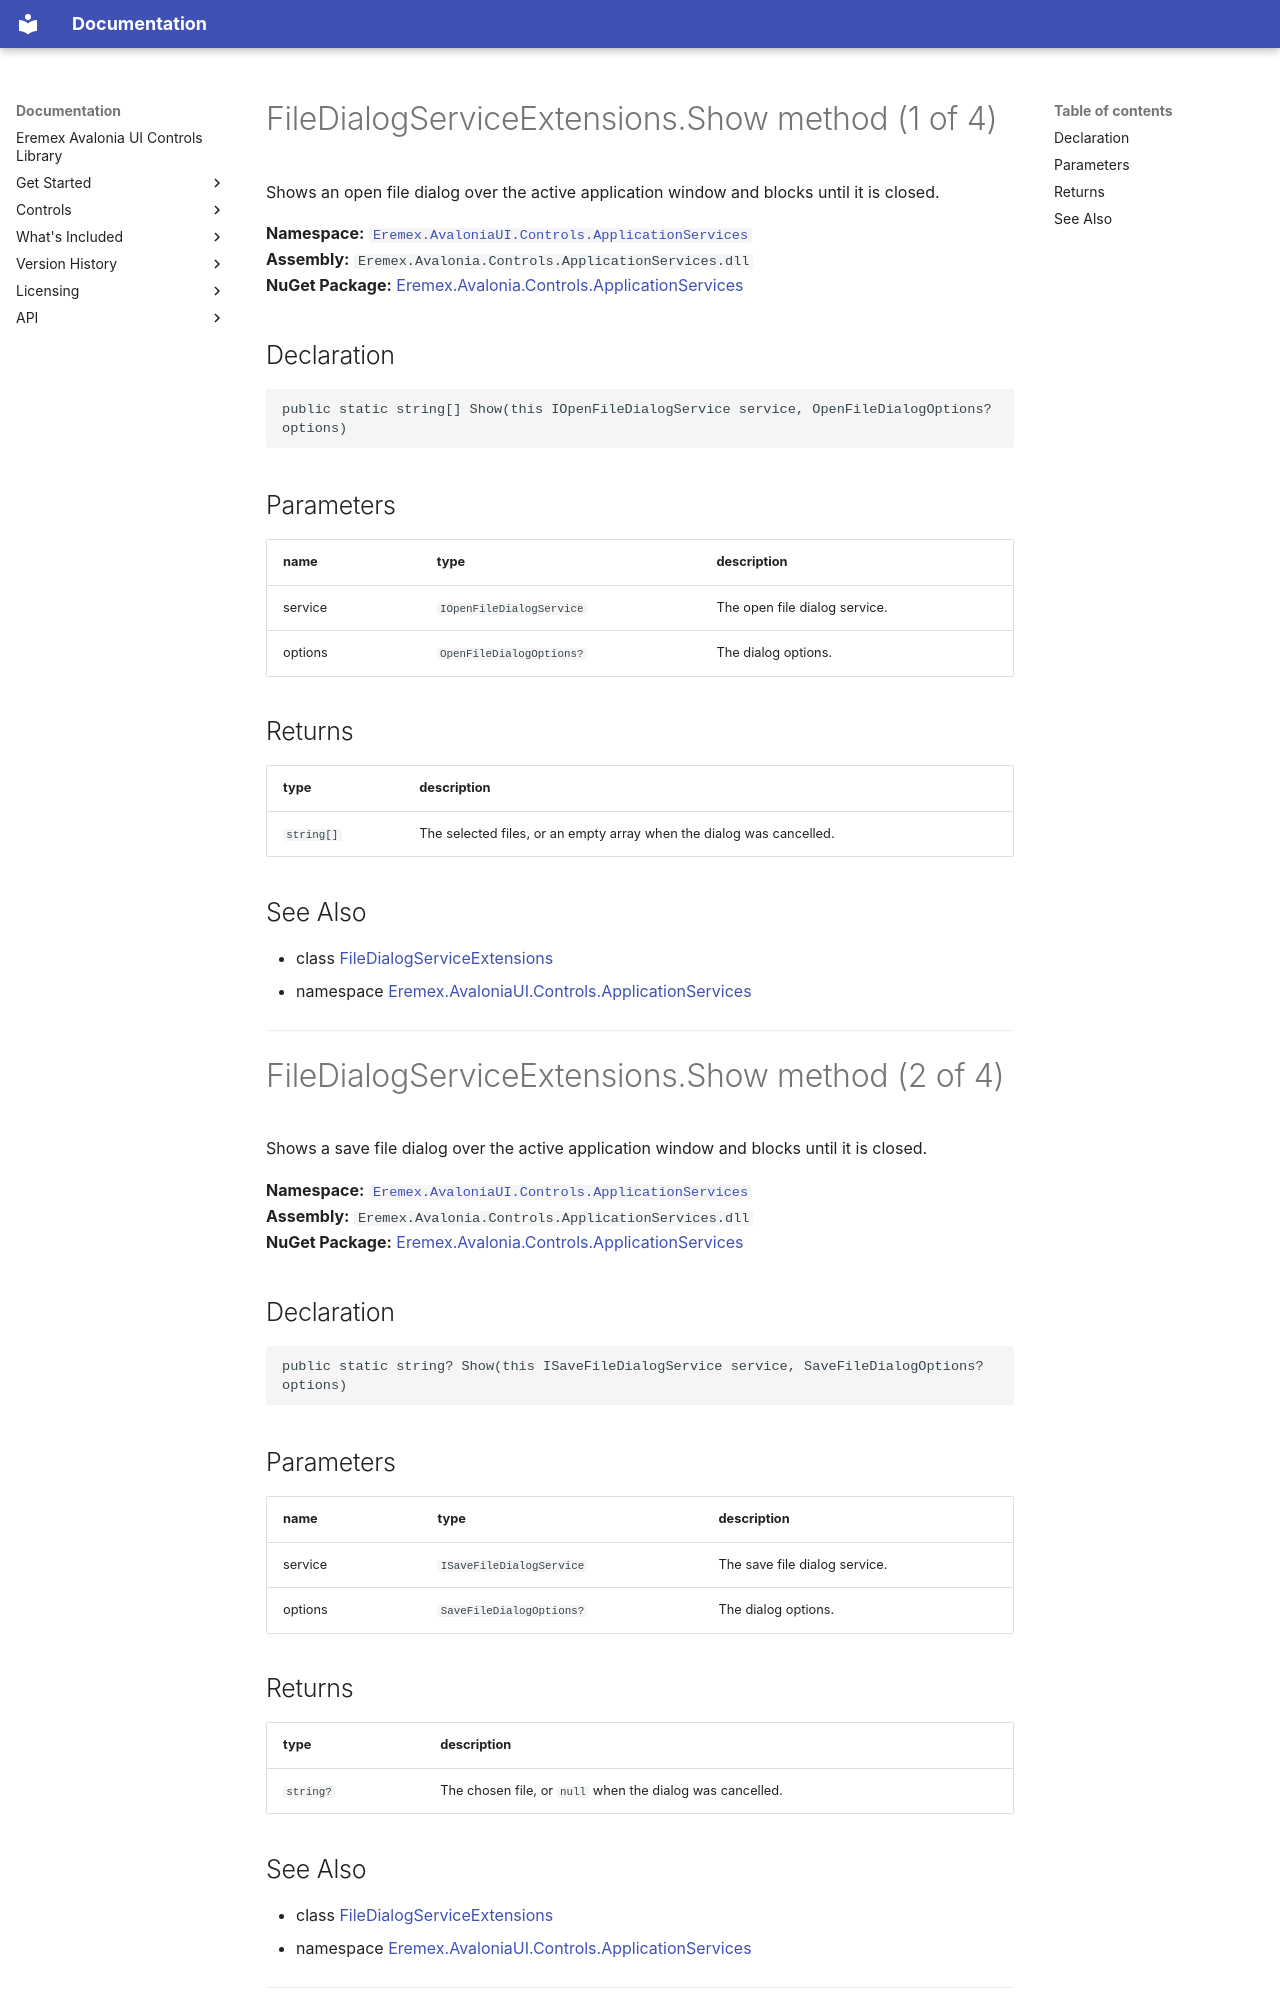

repository: Eremex/controls-doc · page: API/Eremex.AvaloniaUI.Controls.ApplicationServices/FileDialogServiceExtensions/Show/index.html · generator: mkdocs

# FileDialogServiceExtensions.Show method (1 of 4)

Shows an open file dialog over the active application window and blocks until it is closed.

**Namespace:** [`Eremex.AvaloniaUI.Controls.ApplicationServices`](../index.md)  
**Assembly:** `Eremex.Avalonia.Controls.ApplicationServices.dll`  
**NuGet Package:** [Eremex.Avalonia.Controls.ApplicationServices](https://www.nuget.org/packages/Eremex.Avalonia.Controls.ApplicationServices)

## Declaration

```csharp
public static string[] Show(this IOpenFileDialogService service, OpenFileDialogOptions? options)
```

## Parameters

| name | type | description |
| --- | --- | --- |
| service | `IOpenFileDialogService` | The open file dialog service. |
| options | `OpenFileDialogOptions?` | The dialog options. |

## Returns

| type | description |
| --- | --- |
| `string[]` | The selected files, or an empty array when the dialog was cancelled. |

## See Also

* class [FileDialogServiceExtensions](../FileDialogServiceExtensions.md)
* namespace [Eremex.AvaloniaUI.Controls.ApplicationServices](../index.md)

---

# FileDialogServiceExtensions.Show method (2 of 4)

Shows a save file dialog over the active application window and blocks until it is closed.

**Namespace:** [`Eremex.AvaloniaUI.Controls.ApplicationServices`](../index.md)  
**Assembly:** `Eremex.Avalonia.Controls.ApplicationServices.dll`  
**NuGet Package:** [Eremex.Avalonia.Controls.ApplicationServices](https://www.nuget.org/packages/Eremex.Avalonia.Controls.ApplicationServices)

## Declaration

```csharp
public static string? Show(this ISaveFileDialogService service, SaveFileDialogOptions? options)
```

## Parameters

| name | type | description |
| --- | --- | --- |
| service | `ISaveFileDialogService` | The save file dialog service. |
| options | `SaveFileDialogOptions?` | The dialog options. |

## Returns

| type | description |
| --- | --- |
| `string?` | The chosen file, or `null` when the dialog was cancelled. |

## See Also

* class [FileDialogServiceExtensions](../FileDialogServiceExtensions.md)
* namespace [Eremex.AvaloniaUI.Controls.ApplicationServices](../index.md)

---
